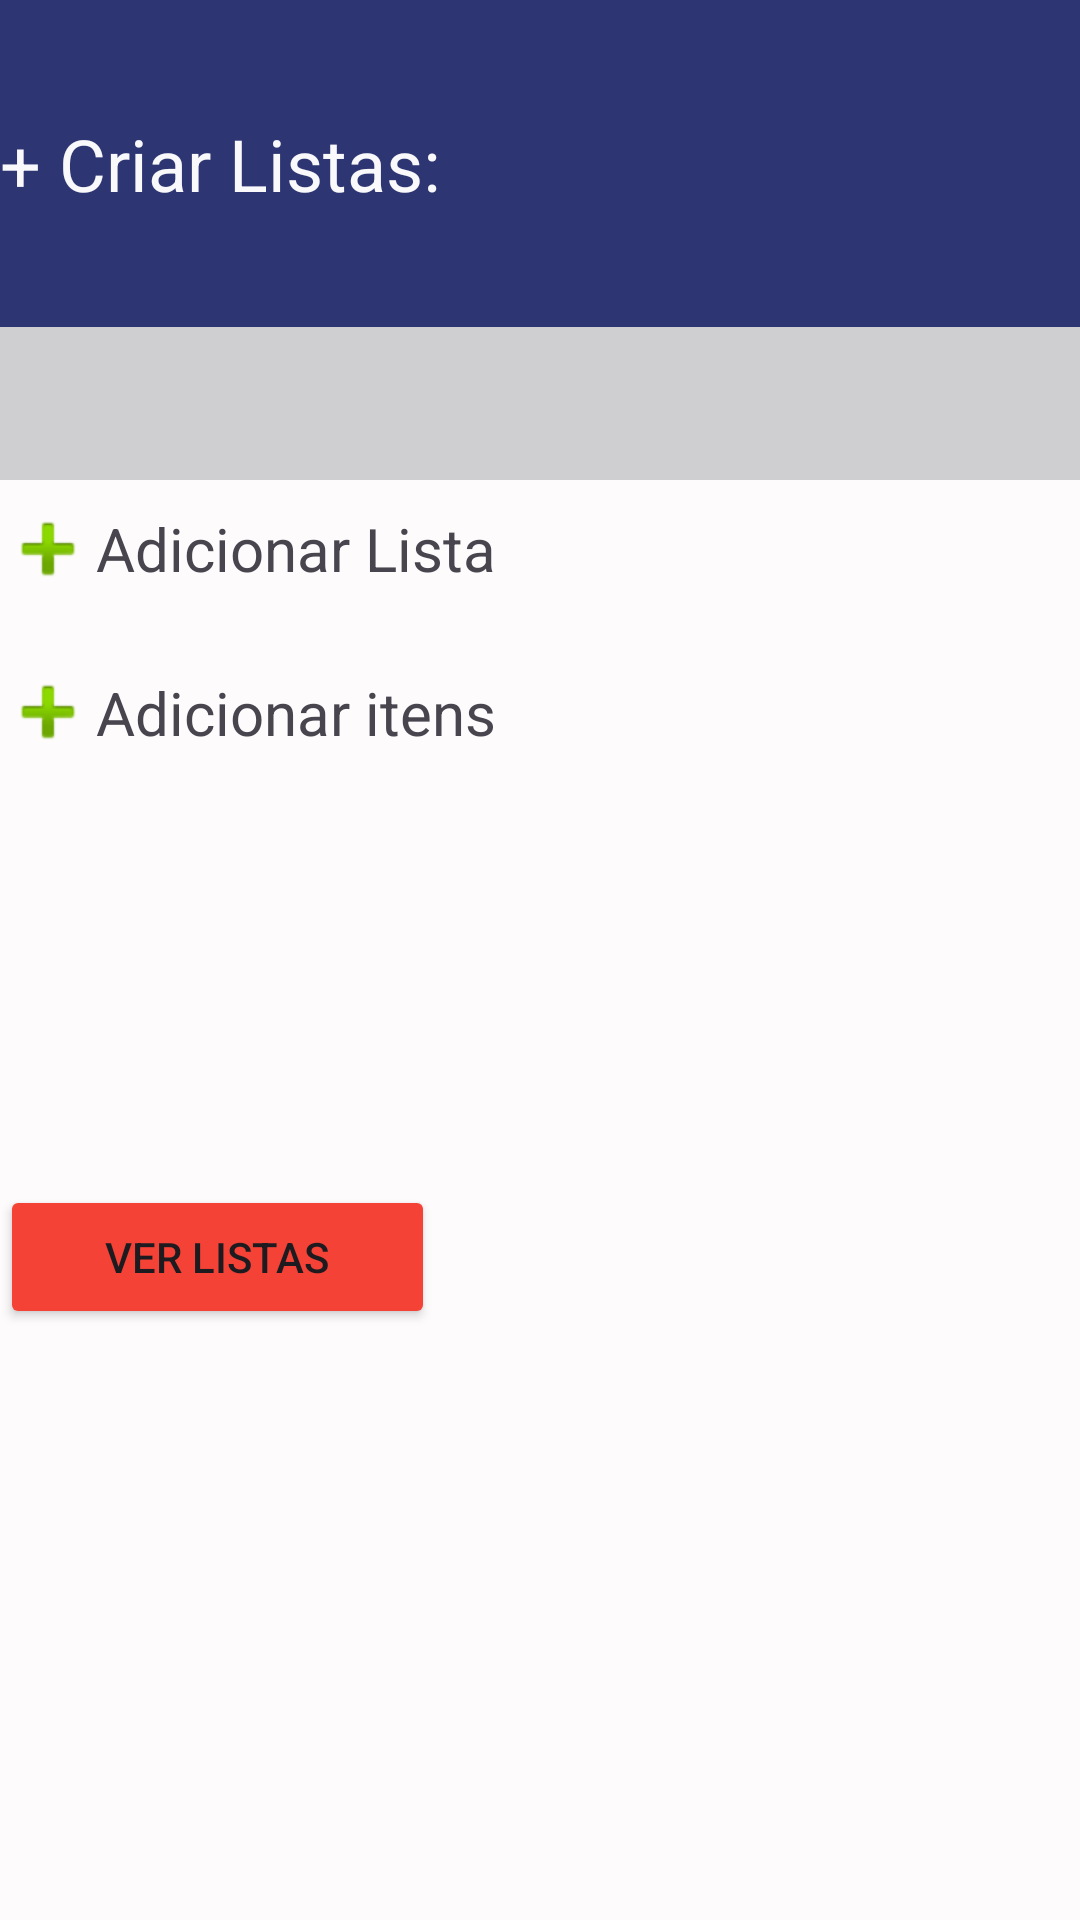

This screen was rendered from an Android layout file. Write that file and the resources it references.
<!-- AndroidManifest.xml: application theme Theme.Cesta_Certa_NV -->
<!-- res/layout/activity_criar_lista.xml -->
<?xml version="1.0" encoding="utf-8"?>
<androidx.constraintlayout.widget.ConstraintLayout xmlns:android="http://schemas.android.com/apk/res/android"
    xmlns:app="http://schemas.android.com/apk/res-auto"
    xmlns:tools="http://schemas.android.com/tools"
    android:id="@+id/criar"
    android:layout_width="match_parent"
    android:layout_height="match_parent"
    android:background="#FDFBFB"
    tools:context=".CriarListaActivity">

    <LinearLayout
        android:layout_width="409dp"
        android:layout_height="729dp"
        android:orientation="vertical"
        tools:layout_editor_absoluteX="1dp"
        tools:layout_editor_absoluteY="1dp">

        <TextView
            android:id="@+id/textView9"
            android:layout_width="match_parent"
            android:layout_height="109dp"
            android:background="#2D3572"
            android:gravity="center_vertical"
            android:text="+ Criar Listas:"
            android:textColor="#F8FFFFFF"
            android:textSize="24sp" />

        <TextView
            android:id="@+id/textView10"
            android:layout_width="match_parent"
            android:layout_height="51dp"
            android:background="#5471737E"
            android:gravity="center_horizontal|center_vertical"
            android:textColor="#090000"
            android:textSize="20sp" />

        <TextView
            android:id="@+id/textView16"
            android:layout_width="match_parent"
            android:layout_height="46dp"
            android:drawableStart="@android:drawable/ic_input_add"
            android:gravity="center_vertical"
            android:text="Adicionar Lista "
            android:textColorLink="#FC0D0000"
            android:textSize="20sp" />

        <TextView
            android:id="@+id/textView15"
            android:layout_width="match_parent"
            android:layout_height="63dp"
            android:drawableStart="@android:drawable/ic_input_add"
            android:gravity="center_vertical"
            android:text="Adicionar itens"
            android:textColorLink="#00050B"
            android:textSize="20sp" />

        <FrameLayout
            android:layout_width="match_parent"
            android:layout_height="126dp">

        </FrameLayout>

        <FrameLayout
            android:layout_width="match_parent"
            android:layout_height="match_parent">

            <Button
                android:id="@+id/button3"
                android:layout_width="145dp"
                android:layout_height="wrap_content"
                android:backgroundTint="#F44336"
                android:text="Ver Listas" />
        </FrameLayout>
    </LinearLayout>
</androidx.constraintlayout.widget.ConstraintLayout>
<!-- resources referenced by this layout -->
<resources>
  <style name="Theme.Cesta_Certa_NV" parent="Base.Theme.Cesta_Certa_NV" />
  <style name="Base.Theme.Cesta_Certa_NV" parent="Theme.Material3.DayNight.NoActionBar">
          
          
      </style>
</resources>
